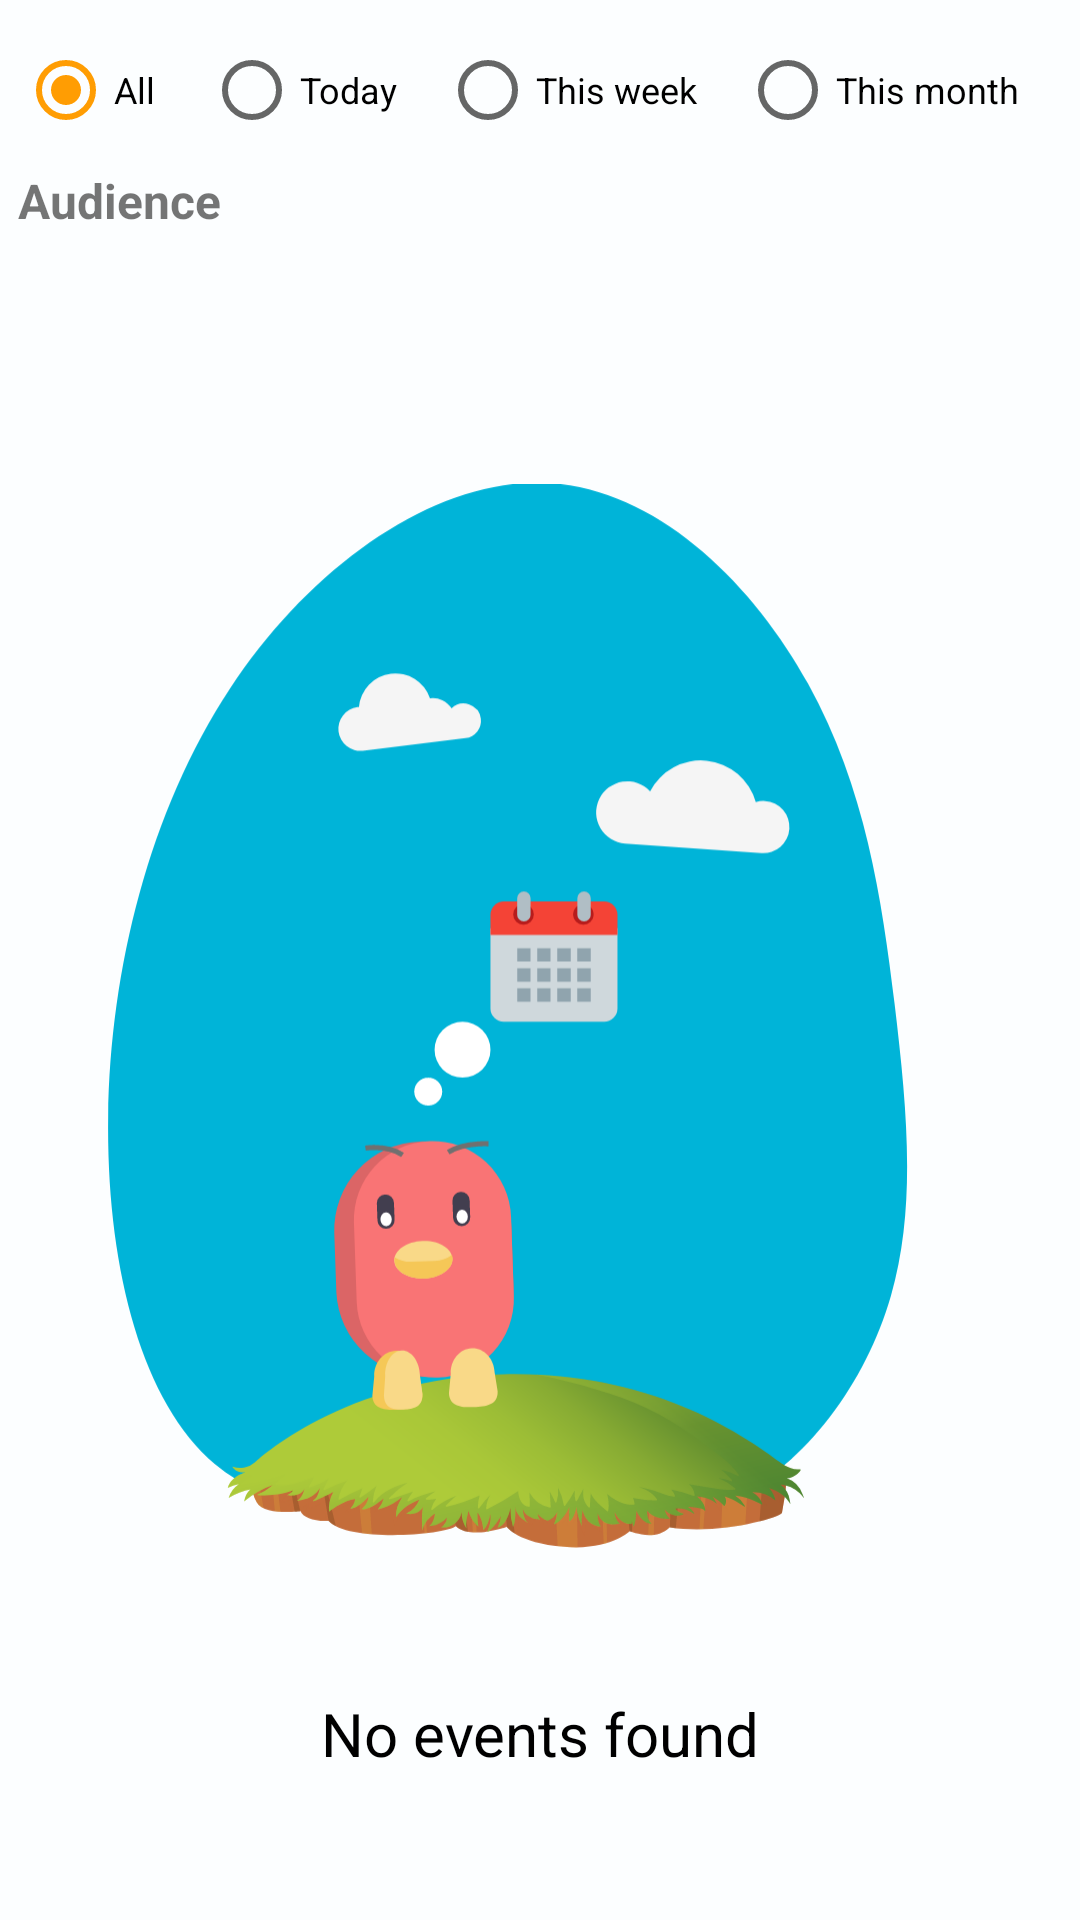

Produce the Android XML layout that renders to this screen, including the resource entries it uses.
<!-- AndroidManifest.xml: application theme Theme.OutOfTheNest -->
<!-- res/layout/fragment_events.xml -->
<?xml version="1.0" encoding="utf-8"?>
<androidx.constraintlayout.widget.ConstraintLayout xmlns:android="http://schemas.android.com/apk/res/android"
    xmlns:app="http://schemas.android.com/apk/res-auto"
    xmlns:tools="http://schemas.android.com/tools"
    android:layout_width="match_parent"
    android:layout_height="match_parent"
    android:padding="6dp"
    tools:context=".ui.events.EventsFragment">

    <LinearLayout
        android:id="@+id/linearLayout2"
        android:layout_width="match_parent"
        android:layout_height="match_parent"
        android:orientation="vertical"
        app:layout_constraintBottom_toBottomOf="parent"
        app:layout_constraintEnd_toEndOf="parent"
        app:layout_constraintStart_toStartOf="parent">
        <RadioGroup
            android:id="@+id/rad_periods"
            android:layout_width="match_parent"
            android:layout_height="wrap_content"
            android:orientation="horizontal">

            <RadioButton
                android:id="@+id/option1"
                android:layout_width="wrap_content"
                android:layout_height="wrap_content"
                android:layout_weight="1"
                android:text="@string/txt_periods_all"
                android:textSize="12sp"
                android:checked="true"/>

            <RadioButton
                android:id="@+id/option2"
                android:layout_width="wrap_content"
                android:layout_height="wrap_content"
                android:layout_weight="1"
                android:textSize="12sp"
                android:text="@string/txt_periods_today" />

            <RadioButton
                android:id="@+id/option3"
                android:layout_width="wrap_content"
                android:layout_height="wrap_content"
                android:layout_weight="1"
                android:textSize="12sp"
                android:text="@string/txt_periods_this_week" />

            <RadioButton
                android:id="@+id/option4"
                android:layout_width="wrap_content"
                android:layout_height="wrap_content"
                android:layout_weight="1"
                android:textSize="12sp"
                android:text="@string/txt_periods_this_month" />
        </RadioGroup>
        <TextView
            android:layout_width="match_parent"
            android:layout_height="wrap_content"
            android:layout_marginTop="2dp"
            android:text="@string/txt_new_event_audience"
            android:textStyle="bold"
            android:textSize="16sp" />

        <androidx.recyclerview.widget.RecyclerView
            android:id="@+id/recycler_tags"
            android:layout_width="match_parent"
            android:layout_height="wrap_content"
            android:layout_marginTop="8dp"
            android:clipToPadding="false"
            android:paddingStart="8dp"
            android:paddingEnd="8dp" />

        <androidx.recyclerview.widget.RecyclerView
            android:id="@+id/recycler_events"
            android:layout_width="match_parent"
            android:layout_height="wrap_content" />
        <LinearLayout
            android:layout_width="match_parent"
            android:layout_height="0dp"
            android:layout_weight="1"
            android:orientation="vertical"
            android:gravity="center">
            <ImageView
                android:id="@+id/imgNoEvents"
                android:layout_width="wrap_content"
                android:layout_height="wrap_content"
                android:src="@drawable/img_no_event"
                android:layout_gravity="center_horizontal" />
            <TextView
                style="@style/TextH2"
                android:id="@+id/txtNoEvents"
                android:layout_width="match_parent"
                android:layout_height="wrap_content"
                android:layout_gravity="center_horizontal"
                android:layout_marginTop="5dp"
                android:gravity="center"
                android:text="@string/txt_no_events_found" />
        </LinearLayout>
    </LinearLayout>
</androidx.constraintlayout.widget.ConstraintLayout>
<!-- resources referenced by this layout -->
<resources>
  <!-- drawable img_no_event: vector/xml drawable (drawable, 27540 chars, omitted) -->
  <string name="txt_new_event_audience">Audience</string>
  <string name="txt_no_events_found">No events found</string>
  <string name="txt_periods_all">All</string>
  <string name="txt_periods_this_month">This month</string>
  <string name="txt_periods_this_week">This week</string>
  <string name="txt_periods_today">Today</string>
  <style name="TextH2">
          <item name="android:textColor">?attr/colorOnSecondary</item>
          <item name="android:textSize">20sp</item>
          <item name="android:shadowDx">2</item>
          <item name="android:shadowDy">2</item>
          <item name="android:shadowRadius">4</item>
      </style>
  <style name="Theme.OutOfTheNest" parent="Theme.MaterialComponents.DayNight">
          <item name="android:windowBackground">@color/background</item>
          <item name="colorPrimary">@color/blue_600</item>
          <item name="colorPrimaryVariant">@color/blue_800</item>
          <item name="colorOnPrimary">@color/white</item>
          <item name="colorSecondary">@color/orange_200</item>
          <item name="colorSecondaryVariant">@color/orange_800</item>
          <item name="colorOnSecondary">@color/black</item>
          <item name="actionBarTheme">@style/MyActionBar</item>
          <item name="android:statusBarColor">@color/blue_800</item>
          <item name="android:windowLightStatusBar">false</item>
          <item name="android:windowDrawsSystemBarBackgrounds">true</item>
          <item name="android:enforceStatusBarContrast">false</item>
      </style>
  <color name="background">#FCFEFF</color>
  <color name="blue_600">#0277B6</color>
  <color name="blue_800">#023E8A</color>
  <color name="white">#FFFFFF</color>
  <color name="orange_200">#FF9D03</color>
  <color name="orange_800">#FF6D01</color>
  <color name="black">#000000</color>
  <style name="MyActionBar" parent="ThemeOverlay.AppCompat.ActionBar">
          <item name="android:textColorPrimary">@color/white</item>
      </style>
</resources>
